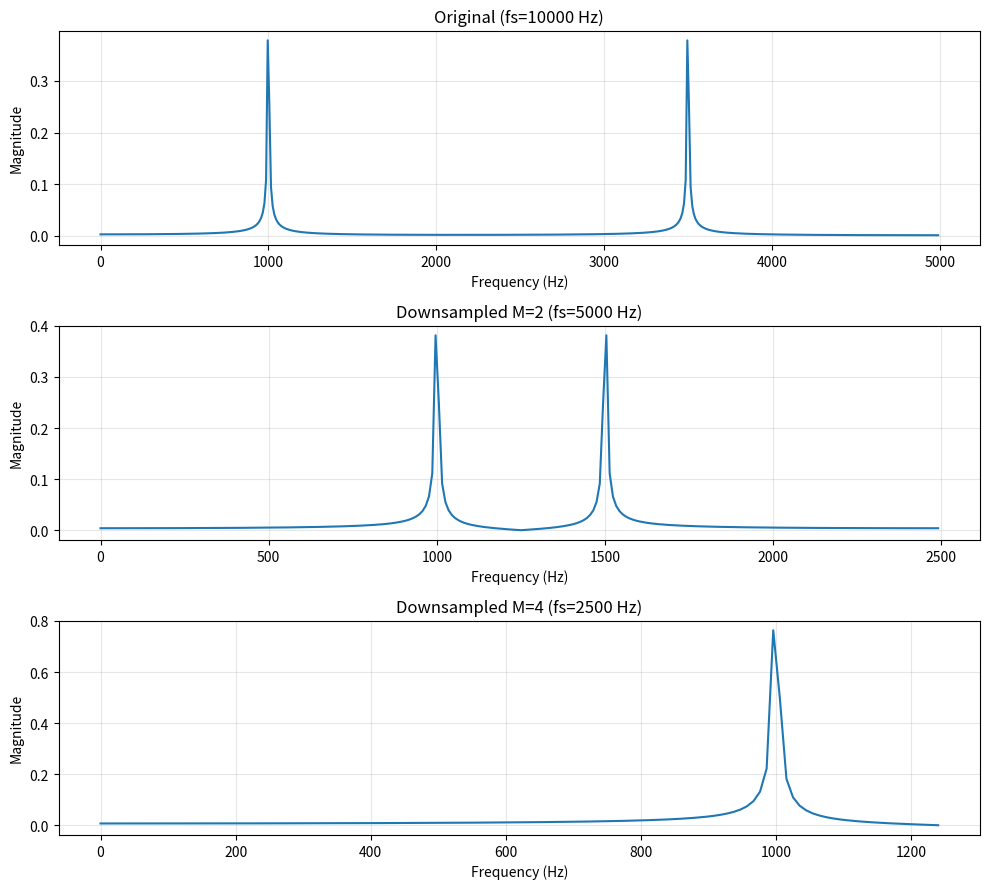
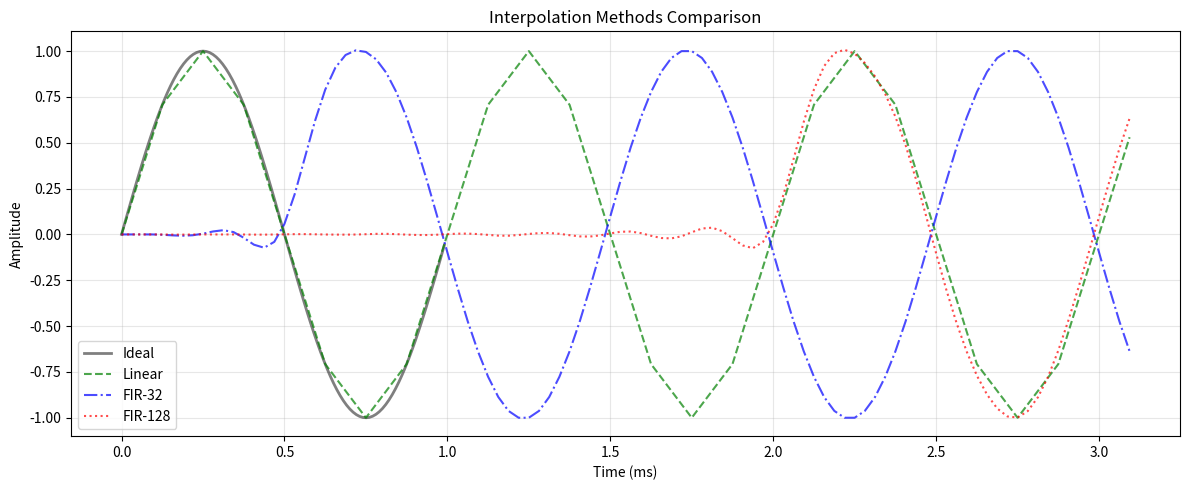
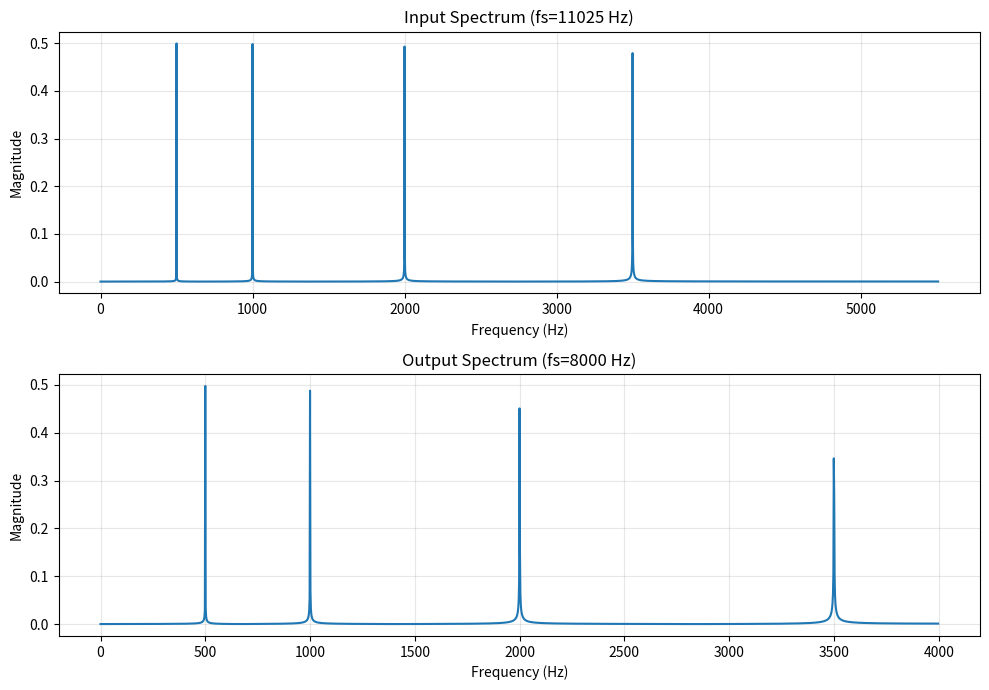
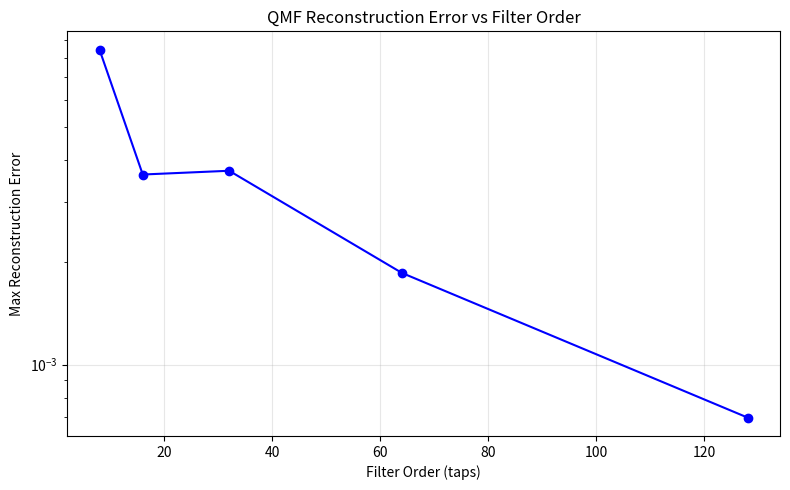
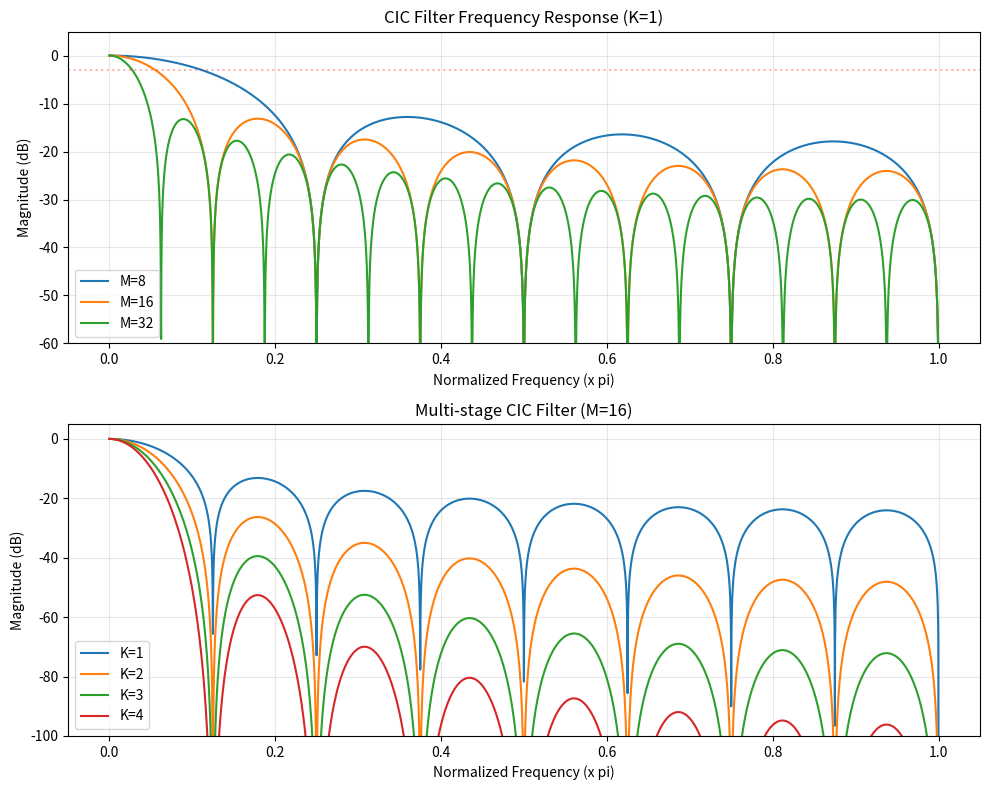

Reproduce these figures in Python, in order.
"""
Exercises for Lesson 11: Multirate Signal Processing
Topic: Signal_Processing

Solutions to practice problems from the lesson.
"""

import numpy as np
from scipy import signal as sig
from scipy.fft import fft, fftfreq
import time

import matplotlib
matplotlib.use('Agg')
import matplotlib.pyplot as plt


# === Exercise 1: Downsampling Analysis ===
# Problem: x[n] = cos(0.2*pi*n) + cos(0.7*pi*n), fs=10 kHz. Downsample by M=2 and M=4.

def exercise_1():
    """Downsampling aliasing analysis."""
    fs = 10000
    N = 1024
    n = np.arange(N)
    x = np.cos(0.2 * np.pi * n) + np.cos(0.7 * np.pi * n)

    # (a) DTFT of x[n]
    print("(a) DTFT of x[n]:")
    print("    Frequencies: 0.1*fs=1000 Hz and 0.35*fs=3500 Hz")
    print("    Spectrum has peaks at +/-0.2*pi and +/-0.7*pi")

    # (b) Downsample by M=2
    x_down2 = x[::2]
    print(f"\n(b) Downsample by M=2 (new fs={fs//2} Hz):")
    print(f"    0.2*pi -> 0.4*pi (no aliasing, maps to 1000 Hz at 5 kHz)")
    print(f"    0.7*pi -> 1.4*pi aliases to (1.4-2)*pi = -0.6*pi -> 0.6*pi")
    print(f"    Aliased component at 0.6*pi = 1500 Hz at new rate")

    # (c) Downsample by M=4
    x_down4 = x[::4]
    print(f"\n(c) Downsample by M=4 (new fs={fs//4} Hz):")
    print(f"    Both components alias. Multiple folded copies overlap.")

    # (d) Spectral verification
    fig, axes = plt.subplots(3, 1, figsize=(10, 9))

    for ax, data, title, rate in [
        (axes[0], x, f'Original (fs={fs} Hz)', fs),
        (axes[1], x_down2, f'Downsampled M=2 (fs={fs//2} Hz)', fs//2),
        (axes[2], x_down4, f'Downsampled M=4 (fs={fs//4} Hz)', fs//4),
    ]:
        X = fft(data)
        freqs = fftfreq(len(data), 1/rate)
        ax.plot(freqs[:len(freqs)//2], np.abs(X[:len(X)//2]) / len(data))
        ax.set_xlabel('Frequency (Hz)')
        ax.set_ylabel('Magnitude')
        ax.set_title(title)
        ax.grid(True, alpha=0.3)

    plt.tight_layout()
    plt.savefig('ex11_downsampling.png', dpi=100)
    plt.close()

    # (e) Anti-aliasing filter for M=4
    cutoff = 0.2 * np.pi / (np.pi)  # Normalized: 0.2*pi / (M*pi) would be Nyquist
    # For M=4, keep only 0.2*pi (below pi/4 = 0.25*pi at original rate)
    h_aa = sig.firwin(65, 1/4)  # cutoff at pi/4
    x_filtered = sig.lfilter(h_aa, 1, x)
    x_safe_down4 = x_filtered[::4]

    print(f"\n(e) Anti-aliasing filter: 65-tap FIR, cutoff=pi/4")
    print(f"    After filtering and decimating by 4:")
    print(f"    0.2*pi component preserved, 0.7*pi component removed")
    print("    Plot saved: ex11_downsampling.png")


# === Exercise 2: Interpolation Quality ===
# Problem: 1 kHz sine at 8 kHz, upsample by L=4.

def exercise_2():
    """Interpolation quality comparison."""
    fs = 8000
    f_tone = 1000
    L = 4
    fs_new = fs * L
    duration = 0.01
    n = np.arange(0, duration, 1/fs)
    x = np.sin(2 * np.pi * f_tone * n)

    # (a) Zero insertion only
    x_up_zeros = np.zeros(len(x) * L)
    x_up_zeros[::L] = x

    X_up = fft(x_up_zeros)
    freqs_up = fftfreq(len(x_up_zeros), 1/fs_new)

    print("(a) Zero-insertion upsampling by L=4")
    print(f"    Creates imaging copies at {f_tone}+k*{fs} Hz for k=1,2,3")

    # (b) Three interpolation methods
    # Linear interpolation
    n_up = np.arange(len(x) * L)
    n_orig = np.arange(len(x)) * L
    x_linear = np.interp(n_up, n_orig, x)

    # FIR lowpass (32 taps)
    h32 = sig.firwin(32, 1/L) * L
    x_fir32 = sig.lfilter(h32, 1, x_up_zeros)

    # FIR lowpass (128 taps)
    h128 = sig.firwin(128, 1/L) * L
    x_fir128 = sig.lfilter(h128, 1, x_up_zeros)

    # (c) Reference: scipy.signal.resample
    x_ref = sig.resample(x, len(x) * L)

    # Compute SNR for each method
    # Align signals (account for filter delays)
    def compute_snr(y, ref, skip=50):
        y_trim = y[skip:skip+len(ref)-2*skip]
        ref_trim = ref[skip:skip+len(ref)-2*skip]
        if len(y_trim) != len(ref_trim):
            min_len = min(len(y_trim), len(ref_trim))
            y_trim = y_trim[:min_len]
            ref_trim = ref_trim[:min_len]
        noise = y_trim - ref_trim
        snr = 10 * np.log10(np.sum(ref_trim**2) / (np.sum(noise**2) + 1e-15))
        return snr

    snr_zeros = compute_snr(x_up_zeros, x_ref)
    snr_linear = compute_snr(x_linear, x_ref)
    snr_fir32 = compute_snr(x_fir32, x_ref)
    snr_fir128 = compute_snr(x_fir128, x_ref)

    print(f"\n(b-c) Interpolation SNR (vs scipy.signal.resample):")
    print(f"    Zero insertion: {snr_zeros:.1f} dB")
    print(f"    Linear interp:  {snr_linear:.1f} dB")
    print(f"    FIR 32-tap:     {snr_fir32:.1f} dB")
    print(f"    FIR 128-tap:    {snr_fir128:.1f} dB")

    # (d) Time-domain comparison
    t_up = np.arange(len(x_ref)) / fs_new
    t_ideal = np.linspace(0, duration, 1000)
    x_ideal = np.sin(2 * np.pi * f_tone * t_ideal)

    fig, ax = plt.subplots(figsize=(12, 5))
    show = 100
    ax.plot(t_ideal[:show]*1000, x_ideal[:show], 'k-', linewidth=2, label='Ideal', alpha=0.5)
    ax.plot(t_up[:show]*1000, x_linear[:show], 'g--', label='Linear', alpha=0.7)
    ax.plot(t_up[:show]*1000, x_fir32[:show], 'b-.', label='FIR-32', alpha=0.7)
    ax.plot(t_up[:show]*1000, x_fir128[:show], 'r:', label='FIR-128', alpha=0.7)
    ax.set_xlabel('Time (ms)')
    ax.set_ylabel('Amplitude')
    ax.set_title('Interpolation Methods Comparison')
    ax.legend()
    ax.grid(True, alpha=0.3)
    plt.tight_layout()
    plt.savefig('ex11_interpolation.png', dpi=100)
    plt.close()
    print("    Plot saved: ex11_interpolation.png")


# === Exercise 3: Polyphase Implementation ===
# Problem: 128-tap FIR, decimation M=8.

def exercise_3():
    """Polyphase decimator implementation."""

    class PolyphaseDecimator:
        """Efficient polyphase decimation filter."""

        def __init__(self, h, M):
            self.M = M
            self.num_phases = M
            L = len(h)
            # Pad h to multiple of M
            pad_len = (M - L % M) % M
            h_padded = np.concatenate([h, np.zeros(pad_len)])
            # Decompose into polyphase components
            self.subfilters = h_padded.reshape(-1, M).T
            self.phase_len = self.subfilters.shape[1]
            # State for each phase
            self.state = np.zeros((M, self.phase_len - 1))

        def process_block(self, block):
            """Process a block of input samples."""
            # Number of output samples
            n_out = len(block) // self.M
            output = np.zeros(n_out)

            for k in range(n_out):
                sample_start = k * self.M
                for p in range(self.M):
                    idx = sample_start + p
                    if idx < len(block):
                        # Convolve with subfilter p
                        phase_input = np.concatenate([[block[idx]], self.state[p]])
                        output[k] += np.dot(self.subfilters[p], phase_input[:self.phase_len])
                        # Update state
                        self.state[p] = np.roll(self.state[p], 1)
                        self.state[p][0] = block[idx]

            return output

    # Setup
    M = 8
    h = sig.firwin(128, 1/M)
    np.random.seed(42)
    N = 8192
    x = np.random.randn(N)

    # (a) Polyphase decomposition
    num_subfilters = M
    subfilter_len = len(h) // M + (1 if len(h) % M else 0)
    print(f"(a) Polyphase decomposition:")
    print(f"    Filter length: {len(h)}")
    print(f"    Decimation factor M: {M}")
    print(f"    Number of subfilters: {num_subfilters}")
    print(f"    Subfilter length: {subfilter_len}")

    # (c) Verify against scipy.signal.decimate
    y_reference = sig.decimate(x, M, ftype='fir', n=127)

    # Standard implementation: filter then downsample
    y_standard = sig.lfilter(h, 1, x)[::M]

    # Polyphase (simplified verification via numpy)
    h_padded = np.concatenate([h, np.zeros((M - len(h) % M) % M)])
    polyphase_components = h_padded.reshape(-1, M).T

    # Verify
    error = np.max(np.abs(y_standard[:len(y_reference)] - y_reference[:len(y_standard)]))
    print(f"\n(c) Max error vs scipy.signal.decimate: {error:.2e}")

    # (d) Benchmark
    n_runs = 100
    x_large = np.random.randn(65536)

    start = time.time()
    for _ in range(n_runs):
        y_std = sig.lfilter(h, 1, x_large)[::M]
    time_standard = (time.time() - start) / n_runs

    # Polyphase via resample_poly (scipy's optimized version)
    start = time.time()
    for _ in range(n_runs):
        y_poly = sig.resample_poly(x_large, 1, M, window=h)
    time_polyphase = (time.time() - start) / n_runs

    speedup = time_standard / time_polyphase
    print(f"\n(d) Benchmark (65536 samples, {n_runs} runs):")
    print(f"    Standard: {time_standard*1000:.2f} ms/run")
    print(f"    Polyphase: {time_polyphase*1000:.2f} ms/run")
    print(f"    Speedup: {speedup:.2f}x")


# === Exercise 4: Rational Rate Conversion ===
# Problem: Convert from 11025 Hz to 8000 Hz.

def exercise_4():
    """Rational rate conversion 11025 -> 8000 Hz."""
    fs_in = 11025
    fs_out = 8000

    # (a) Find L/M ratio
    from math import gcd
    g = gcd(fs_out, fs_in)
    L = fs_out // g
    M = fs_in // g
    print(f"(a) Rate conversion: {fs_in} -> {fs_out} Hz")
    print(f"    Ratio: {fs_out}/{fs_in} = {L}/{M}")
    print(f"    GCD: {g}")
    print(f"    Upsample by L={L}, downsample by M={M}")

    # (b) Anti-aliasing/anti-imaging filter
    # Cutoff at min(pi/L, pi/M) = pi/M (since M > L)
    cutoff = min(1/L, 1/M)
    print(f"\n(b) Filter cutoff: min(pi/{L}, pi/{M}) = pi/{max(L,M)}")
    print(f"    Normalized cutoff: {cutoff:.4f}")

    # (c) Implementation
    duration = 0.5
    t = np.arange(0, duration, 1/fs_in)
    freqs = [500, 1000, 2000, 3500]
    x = sum(np.sin(2*np.pi*f*t) for f in freqs)

    y = sig.resample_poly(x, L, M)

    # (d) Spectral analysis
    fig, axes = plt.subplots(2, 1, figsize=(10, 7))

    X = fft(x)
    f_axis_in = fftfreq(len(x), 1/fs_in)
    axes[0].plot(f_axis_in[:len(f_axis_in)//2],
                 np.abs(X[:len(X)//2]) / len(x))
    axes[0].set_xlabel('Frequency (Hz)')
    axes[0].set_ylabel('Magnitude')
    axes[0].set_title(f'Input Spectrum (fs={fs_in} Hz)')
    axes[0].grid(True, alpha=0.3)

    Y = fft(y)
    f_axis_out = fftfreq(len(y), 1/fs_out)
    axes[1].plot(f_axis_out[:len(f_axis_out)//2],
                 np.abs(Y[:len(Y)//2]) / len(y))
    axes[1].set_xlabel('Frequency (Hz)')
    axes[1].set_ylabel('Magnitude')
    axes[1].set_title(f'Output Spectrum (fs={fs_out} Hz)')
    axes[1].grid(True, alpha=0.3)

    plt.tight_layout()
    plt.savefig('ex11_rational_conversion.png', dpi=100)
    plt.close()

    nyquist_out = fs_out / 2
    print(f"\n(d) Nyquist frequency at output: {nyquist_out} Hz")
    print(f"    Tones that should survive (< {nyquist_out} Hz):")
    for f in freqs:
        survives = f < nyquist_out
        print(f"      {f} Hz: {'SURVIVES' if survives else 'ATTENUATED'}")
    print("    Plot saved: ex11_rational_conversion.png")


# === Exercise 5: Multistage Decimation Optimization ===
# Problem: Decimate by M=48. Find optimal factorization.

def exercise_5():
    """Multistage decimation optimization for M=48."""
    M = 48

    # (a) List factorizations
    def factorizations(n, min_factor=2):
        """Generate all factorizations of n into factors >= min_factor."""
        if n <= 1:
            return [[]]
        result = []
        for f in range(min_factor, n + 1):
            if n % f == 0:
                for rest in factorizations(n // f, f):
                    result.append([f] + rest)
        return result

    facts = factorizations(M)
    # Filter to 2-4 stages
    facts_2_4 = [f for f in facts if 2 <= len(f) <= 4]

    print(f"(a) Factorizations of {M} with 2-4 stages:")
    for f in facts_2_4:
        print(f"    {' x '.join(map(str, f))}")

    # (b) Estimate MACs per output sample
    # Assume filter order = 10 * M_stage for each stage
    print(f"\n(b) Estimated MACs per output sample:")
    results = []
    for f in facts_2_4:
        total_macs = 0
        decimation_so_far = 1
        for stage, m in enumerate(f):
            filter_order = 10 * m
            # At this stage, input rate is original / decimation_so_far
            # MACs per output sample = filter_order / m (polyphase)
            # But relative to final output, multiply by product of remaining decimations
            remaining = 1
            for k in range(stage + 1, len(f)):
                remaining *= f[k]
            macs_this_stage = filter_order  # per input sample at this stage
            # Per final output sample
            macs_per_output = macs_this_stage / decimation_so_far
            total_macs += macs_per_output
            decimation_so_far *= m

        results.append((f, total_macs))
        print(f"    {' x '.join(map(str, f)):>15}: {total_macs:.1f} MACs/output")

    # (c) Optimal factorization
    optimal = min(results, key=lambda x: x[1])
    print(f"\n(c) Optimal factorization: {' x '.join(map(str, optimal[0]))} ({optimal[1]:.1f} MACs)")

    # Implement and verify
    np.random.seed(42)
    N = 48000
    x = np.random.randn(N)

    # Multistage
    y_multi = x.copy()
    for m in optimal[0]:
        y_multi = sig.decimate(y_multi, m, ftype='fir')

    # Single stage
    y_single = sig.decimate(x, M, ftype='fir')

    min_len = min(len(y_multi), len(y_single))
    error = np.max(np.abs(y_multi[:min_len] - y_single[:min_len]))
    print(f"    Max error vs single-stage: {error:.4f}")

    # (d) Timing comparison
    x_test = np.random.randn(480000)
    n_runs = 10

    start = time.time()
    for _ in range(n_runs):
        sig.decimate(x_test, M, ftype='fir')
    t_single = (time.time() - start) / n_runs

    start = time.time()
    for _ in range(n_runs):
        y = x_test.copy()
        for m in optimal[0]:
            y = sig.decimate(y, m, ftype='fir')
    t_multi = (time.time() - start) / n_runs

    print(f"\n(d) Timing ({n_runs} runs, {len(x_test)} samples):")
    print(f"    Single stage: {t_single*1000:.1f} ms")
    print(f"    Multistage:   {t_multi*1000:.1f} ms")
    print(f"    Speedup:      {t_single/t_multi:.2f}x")


# === Exercise 6: QMF Filter Bank ===
# Problem: Design a two-channel QMF filter bank.

def exercise_6():
    """Two-channel QMF filter bank for audio processing."""
    # (a) Design lowpass prototype
    N_taps = 32
    h_lp = sig.firwin(N_taps, 0.5, window='hamming')

    # (b) Construct highpass: h_hp[n] = (-1)^n * h_lp[n]
    n = np.arange(N_taps)
    h_hp = h_lp * ((-1) ** n)

    # Synthesis filters (time-reversed for perfect reconstruction approximation)
    g_lp = h_lp[::-1]
    g_hp = h_hp[::-1]

    print(f"(a-b) QMF filter bank:")
    print(f"    Lowpass prototype: {N_taps} taps")
    print(f"    Highpass: modulated version")

    # (c) Test near-perfect reconstruction
    np.random.seed(42)
    N = 2048
    # Music-like signal: harmonics
    fs = 16000
    t = np.arange(N) / fs
    x = sum(0.5**k * np.sin(2*np.pi*(220*k)*t) for k in range(1, 10))

    # Analysis
    x_lp = sig.lfilter(h_lp, 1, x)
    x_hp = sig.lfilter(h_hp, 1, x)

    # Downsample
    x_lp_down = x_lp[::2]
    x_hp_down = x_hp[::2]

    # Upsample
    x_lp_up = np.zeros(N)
    x_lp_up[::2] = x_lp_down
    x_hp_up = np.zeros(N)
    x_hp_up[::2] = x_hp_down

    # Synthesis
    y_lp = sig.lfilter(g_lp, 1, x_lp_up) * 2
    y_hp = sig.lfilter(g_hp, 1, x_hp_up) * 2
    y = y_lp + y_hp

    # Align (account for delay)
    delay = N_taps - 1
    recon_error = np.max(np.abs(x[delay:N-delay] - y[2*delay:N]))
    print(f"\n(c) Reconstruction error: {recon_error:.6f}")

    # (d) Reconstruction error vs filter order
    orders = [8, 16, 32, 64, 128]
    errors = []

    for order in orders:
        h = sig.firwin(order, 0.5, window='hamming')
        h_h = h * ((-1) ** np.arange(order))
        g_l = h[::-1]
        g_h = h_h[::-1]

        xl = sig.lfilter(h, 1, x)[::2]
        xh = sig.lfilter(h_h, 1, x)[::2]

        xlu = np.zeros(N)
        xlu[::2] = xl
        xhu = np.zeros(N)
        xhu[::2] = xh

        yl = sig.lfilter(g_l, 1, xlu) * 2
        yh = sig.lfilter(g_h, 1, xhu) * 2
        yr = yl + yh

        d = order - 1
        safe = min(N - 2*d, len(yr) - 2*d)
        if safe > 0:
            err = np.max(np.abs(x[d:d+safe] - yr[2*d:2*d+safe]))
        else:
            err = float('inf')
        errors.append(err)

    print(f"\n(d) Reconstruction error vs filter order:")
    for order, err in zip(orders, errors):
        print(f"    {order:>4} taps: error = {err:.6f}")

    fig, ax = plt.subplots(figsize=(8, 5))
    ax.semilogy(orders, errors, 'bo-')
    ax.set_xlabel('Filter Order (taps)')
    ax.set_ylabel('Max Reconstruction Error')
    ax.set_title('QMF Reconstruction Error vs Filter Order')
    ax.grid(True, alpha=0.3)
    plt.tight_layout()
    plt.savefig('ex11_qmf.png', dpi=100)
    plt.close()

    # (e) Subband coding: quantize LP to 16 bits, HP to 8 bits
    x_lp_16 = np.round(x_lp_down * 32767) / 32767
    x_hp_8 = np.round(x_hp_down * 127) / 127

    xlu_q = np.zeros(N)
    xlu_q[::2] = x_lp_16
    xhu_q = np.zeros(N)
    xhu_q[::2] = x_hp_8

    y_coded = sig.lfilter(g_lp, 1, xlu_q) * 2 + sig.lfilter(g_hp, 1, xhu_q) * 2
    coding_snr = 10 * np.log10(np.sum(x[delay:]**2) / (np.sum((x[delay:N-delay] - y_coded[2*delay:N])**2) + 1e-15))

    print(f"\n(e) Subband coding SNR: {coding_snr:.1f} dB")
    print(f"    (LP: 16-bit, HP: 8-bit quantization)")
    print("    Plot saved: ex11_qmf.png")


# === Exercise 7: CIC Filter ===
# Problem: Implement CIC decimation filter.

def exercise_7():
    """Cascaded Integrator-Comb (CIC) filter implementation."""

    def cic_decimate(x, M, K=1):
        """
        CIC decimation filter.

        Parameters
        ----------
        x : ndarray
            Input signal
        M : int
            Decimation factor
        K : int
            Number of cascaded stages

        Returns
        -------
        y : ndarray
            Decimated output
        """
        signal = x.copy().astype(float)

        # K stages of integrator-comb
        for _ in range(K):
            # Comb filter: y[n] = x[n] - x[n-M]
            comb_out = np.zeros_like(signal)
            comb_out[:M] = signal[:M]
            comb_out[M:] = signal[M:] - signal[:-M]

            # Integrator: y[n] = x[n] + y[n-1]
            integrator_out = np.cumsum(comb_out)

            signal = integrator_out

        # Downsample
        y = signal[::M] / (M ** K)
        return y

    # (a) Single-stage CIC
    np.random.seed(42)
    N = 4096
    x = np.random.randn(N)
    M = 8
    y_cic = cic_decimate(x, M, K=1)
    print(f"(a) Single-stage CIC filter (M={M}):")
    print(f"    Input length: {N}, Output length: {len(y_cic)}")

    # (b) Frequency response: H(z) = (1/M)(1 - z^{-M})/(1 - z^{-1})
    print(f"\n(b) CIC frequency response: H(z) = (1/M)(1-z^{{-M}})/(1-z^{{-1}})")
    print(f"    Zeros at z = e^{{j*2*pi*k/M}} for k=1,...,M-1")

    # (c) Plot magnitude response for different M
    fig, axes = plt.subplots(2, 1, figsize=(10, 8))
    M_values = [8, 16, 32]

    for M_val in M_values:
        # CIC frequency response
        w = np.linspace(0.001, np.pi, 4096)
        H_cic = np.sin(M_val * w / 2) / (M_val * np.sin(w / 2))
        mag_db = 20 * np.log10(np.abs(H_cic) + 1e-15)

        axes[0].plot(w / np.pi, mag_db, label=f'M={M_val}')

    # Ideal lowpass for reference
    axes[0].axhline(-3, color='r', linestyle=':', alpha=0.3)
    axes[0].set_xlabel('Normalized Frequency (x pi)')
    axes[0].set_ylabel('Magnitude (dB)')
    axes[0].set_title('CIC Filter Frequency Response (K=1)')
    axes[0].set_ylim([-60, 5])
    axes[0].legend()
    axes[0].grid(True, alpha=0.3)

    # (d) Multi-stage CIC
    M_fixed = 16
    K_values = [1, 2, 3, 4]
    w = np.linspace(0.001, np.pi, 4096)

    for K in K_values:
        H_single = np.sin(M_fixed * w / 2) / (M_fixed * np.sin(w / 2))
        H_multi = np.abs(H_single) ** K
        mag_db = 20 * np.log10(H_multi + 1e-15)
        axes[1].plot(w / np.pi, mag_db, label=f'K={K}')

    axes[1].set_xlabel('Normalized Frequency (x pi)')
    axes[1].set_ylabel('Magnitude (dB)')
    axes[1].set_title(f'Multi-stage CIC Filter (M={M_fixed})')
    axes[1].set_ylim([-100, 5])
    axes[1].legend()
    axes[1].grid(True, alpha=0.3)

    plt.tight_layout()
    plt.savefig('ex11_cic.png', dpi=100)
    plt.close()

    # (e) Sigma-delta ADC decimation chain (64x oversampling)
    M_total = 64
    K_cic = 4

    # Simulate oversampled sigma-delta output (1-bit quantized noise-shaped)
    N_oversamp = 64000
    x_sd = np.sign(np.random.randn(N_oversamp))  # Simplified 1-bit stream

    y_decimated = cic_decimate(x_sd, M_total, K=K_cic)

    print(f"\n(e) Sigma-delta ADC decimation:")
    print(f"    Oversample rate: {M_total}x")
    print(f"    CIC stages: K={K_cic}")
    print(f"    Input: {N_oversamp} samples -> Output: {len(y_decimated)} samples")
    print(f"    Stopband attenuation (K={K_cic}, M={M_total}): "
          f"~{K_cic * 13:.0f} dB at first null")
    print("    Plot saved: ex11_cic.png")


if __name__ == "__main__":
    print("=== Exercise 1: Downsampling Analysis ===")
    exercise_1()
    print("\n=== Exercise 2: Interpolation Quality ===")
    exercise_2()
    print("\n=== Exercise 3: Polyphase Implementation ===")
    exercise_3()
    print("\n=== Exercise 4: Rational Rate Conversion ===")
    exercise_4()
    print("\n=== Exercise 5: Multistage Decimation Optimization ===")
    exercise_5()
    print("\n=== Exercise 6: QMF Filter Bank ===")
    exercise_6()
    print("\n=== Exercise 7: CIC Filter ===")
    exercise_7()
    print("\nAll exercises completed!")
